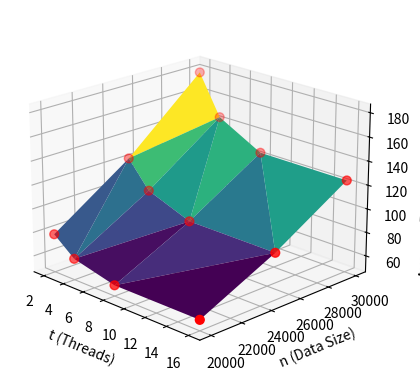

Reproduce this figure in Python.
import matplotlib.pyplot as plt
from mpl_toolkits.mplot3d import Axes3D
import numpy as np

# Data (n, t, average runtime)
data = [
    [20000, 2, 78.539681],
    [20000, 4, 64.164683],
    [20000, 8, 55.379865],
    [20000, 16, 55.277927],
    [25000, 2, 122.330378],
    [25000, 4, 100.341758],
    [25000, 8, 86.407713],
    [25000, 16, 85.870184],
    [30000, 2, 178.102681],
    [30000, 4, 144.264106],
    [30000, 8, 124.376693],
    [30000, 16, 124.021209],
]

# Convert to NumPy arrays
n_vals = np.array([row[0] for row in data])
t_vals = np.array([row[1] for row in data])
z_vals = np.array([row[2] for row in data])

# Create 3D plot
fig = plt.figure()
ax = fig.add_subplot(111, projection='3d')

# Surface plot using trisurf (works with scattered non-grid data)
surface = ax.plot_trisurf(t_vals, n_vals, z_vals, cmap='viridis', edgecolor='none')
ax.scatter(t_vals, n_vals, z_vals, color='red', s=40, label='Data Points')


# Labels
ax.set_xlabel('t (Threads)')
ax.set_ylabel('n (Data Size)')
ax.set_zlabel('Average Runtime (seconds)')
# ax.set_title('Runtime Trends over Data Size and Threads for the Slave')

# Optional: Better viewing angle
ax.view_init(elev=20, azim=-45)

plt.show()
